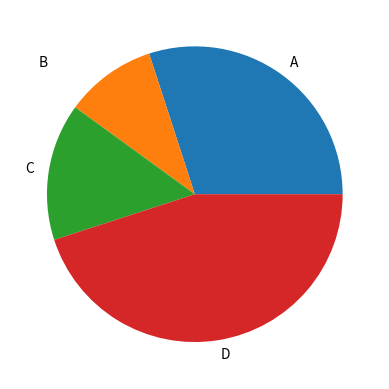

Write the Python code that produced this figure.
import matplotlib.pyplot as plt

# 示例数据
sizes = [30, 10, 15, 45]
labels = ['A', 'B', 'C', 'D']

fig, ax = plt.subplots()
wedges, texts = ax.pie(sizes, labels=labels)

# 找到并移动特定标签（例如"B"）
for text, label in zip(texts, labels):
    if label == 'B':
        # 获取当前位置
        x, y = text.get_position()
        # 左移5个像素（这里的单位是数据单位，具体的效果可能需要根据图表的尺寸调整）
        text.set_position((x - 25/72, y))

plt.show()
